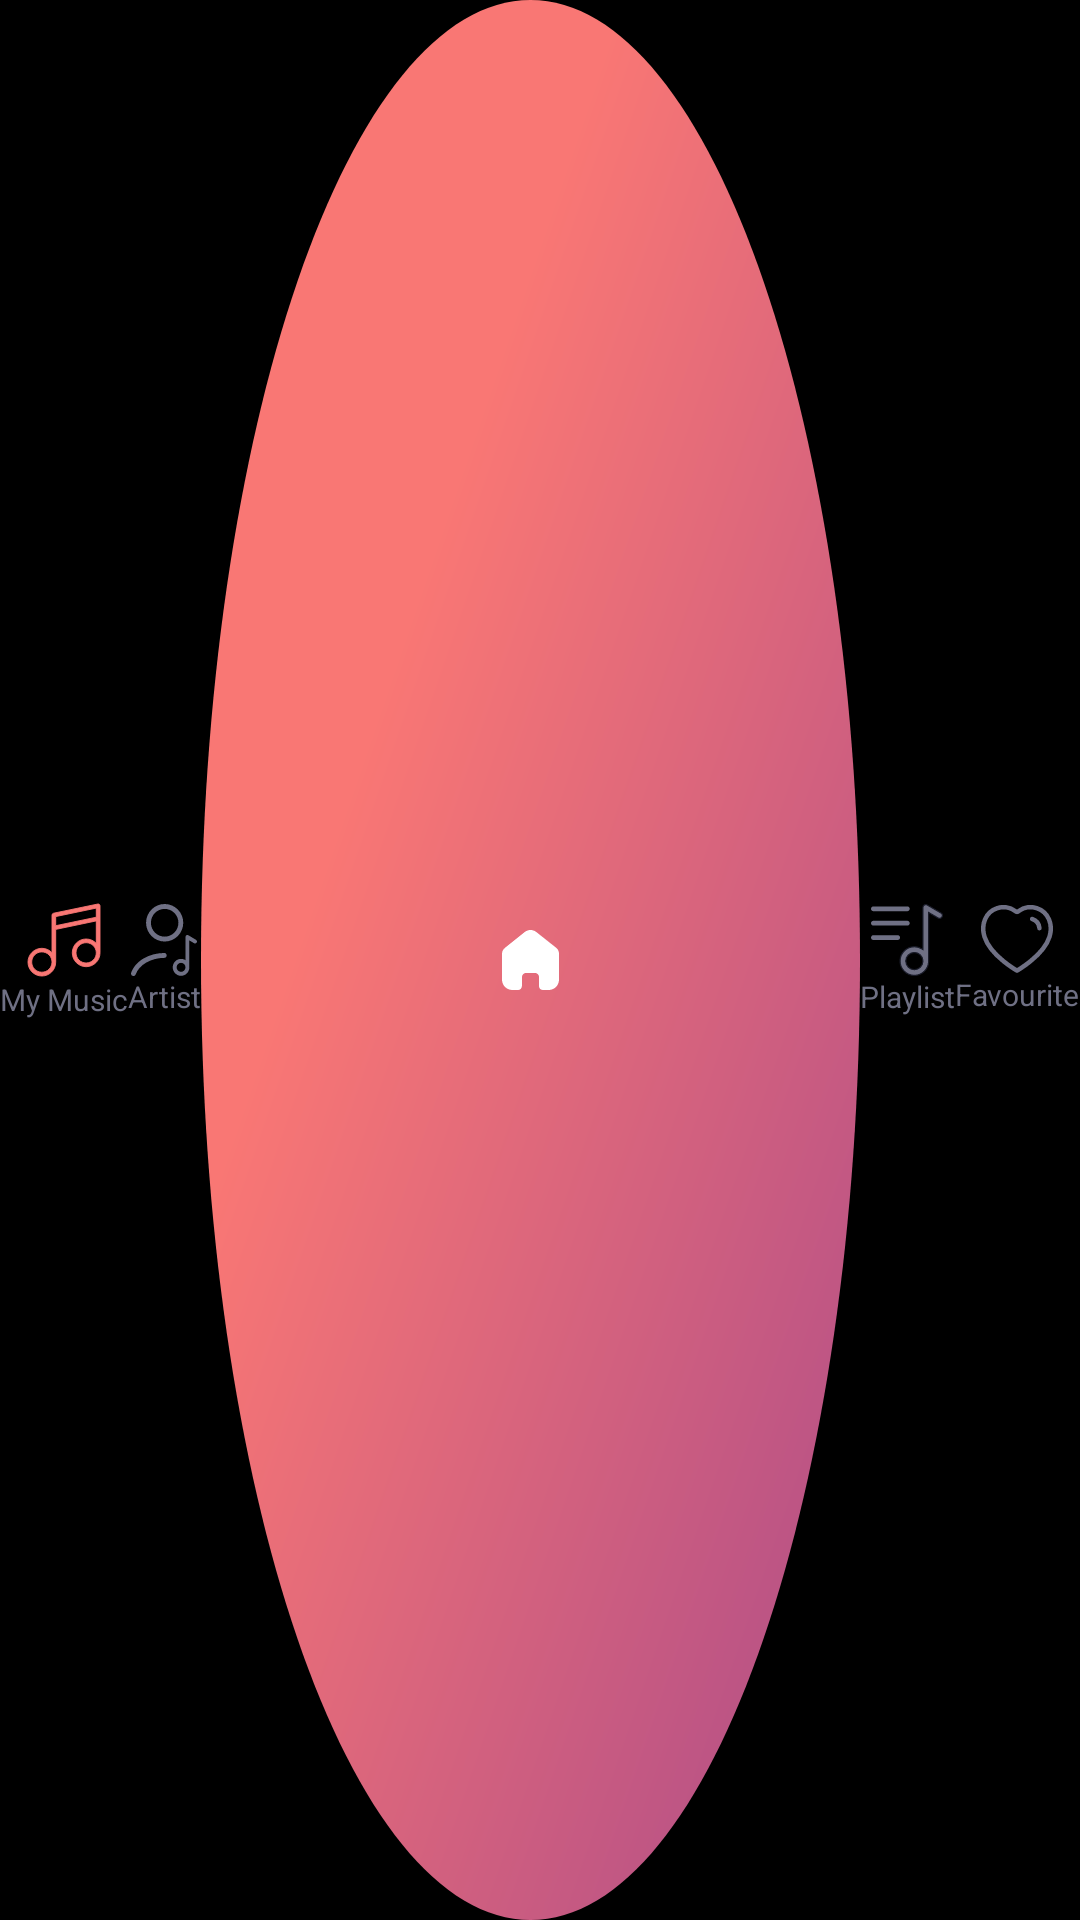

Layout XML and referenced resources for this Android screen:
<!-- AndroidManifest.xml: application theme Theme.MusicPlayer -->
<!-- res/layout/custom_bottom_bar.xml -->
<?xml version="1.0" encoding="utf-8"?>
<androidx.constraintlayout.widget.ConstraintLayout xmlns:android="http://schemas.android.com/apk/res/android"
    xmlns:app="http://schemas.android.com/apk/res-auto"
    android:layout_width="match_parent"
    android:layout_height="80dp"
    android:background="@color/black">

    <LinearLayout
        android:id="@+id/linear_music"
        android:layout_width="wrap_content"
        android:layout_height="wrap_content"
        android:gravity="center_horizontal"
        android:orientation="vertical"
        app:layout_constraintBottom_toBottomOf="parent"
        app:layout_constraintLeft_toLeftOf="parent"
        app:layout_constraintRight_toLeftOf="@+id/linear_artist"
        app:layout_constraintTop_toTopOf="parent">

        <ImageView
            android:id="@+id/iv_music"
            android:layout_width="wrap_content"
            android:layout_height="wrap_content"
            android:contentDescription="@string/image_here"
            android:src="@drawable/music" />

        <TextView
            android:id="@+id/my_music"
            android:layout_width="wrap_content"
            android:layout_height="wrap_content"
            android:gravity="center"
            android:text="@string/my_music"
            android:textAppearance="@style/my_music" />
    </LinearLayout>

    <LinearLayout
        android:id="@+id/linear_artist"
        android:layout_width="wrap_content"
        android:layout_height="wrap_content"
        android:gravity="center"
        android:orientation="vertical"
        app:layout_constraintBottom_toBottomOf="parent"
        app:layout_constraintLeft_toRightOf="@+id/linear_music"
        app:layout_constraintRight_toLeftOf="@id/linear_home"
        app:layout_constraintTop_toTopOf="parent">

        <ImageView
            android:id="@+id/iv_artist"
            android:layout_width="wrap_content"
            android:layout_height="wrap_content"
            android:contentDescription="@string/image_here"
            android:src="@drawable/artist"
            app:layout_constraintBottom_toTopOf="@+id/txt_artist"
            app:layout_constraintLeft_toRightOf="@+id/iv_music"
            app:layout_constraintTop_toTopOf="parent" />

        <TextView
            android:id="@+id/artist"
            android:layout_width="wrap_content"
            android:layout_height="wrap_content"
            android:gravity="center"
            android:text="@string/artist"
            android:textAppearance="@style/artist" />
    </LinearLayout>

    <LinearLayout
        android:id="@+id/linear_home"
        android:layout_width="@dimen/_48sdp"
        android:layout_height="@dimen/_48sdp"
        android:background="@drawable/eclipse"
        android:gravity="center"
        app:layout_constraintBottom_toBottomOf="parent"
        app:layout_constraintLeft_toRightOf="@+id/linear_artist"
        app:layout_constraintRight_toLeftOf="@+id/linear_playlist"
        app:layout_constraintTop_toTopOf="parent"
        app:layout_constraintVertical_bias="0">

        <ImageView
            android:layout_width="wrap_content"
            android:layout_height="wrap_content"
            android:layout_gravity="center"
            android:contentDescription="@string/image_here"
            android:src="@drawable/home" />
    </LinearLayout>

    <LinearLayout
        android:id="@+id/linear_playlist"
        android:layout_width="wrap_content"
        android:layout_height="wrap_content"
        android:gravity="center"
        android:orientation="vertical"
        app:layout_constraintBottom_toBottomOf="parent"
        app:layout_constraintLeft_toRightOf="@+id/linear_home"
        app:layout_constraintRight_toLeftOf="@id/linear_favourite"
        app:layout_constraintTop_toTopOf="parent">

        <ImageView
            android:id="@+id/iv_playlist"
            android:layout_width="wrap_content"
            android:layout_height="wrap_content"
            android:contentDescription="@string/image_here"
            android:src="@drawable/playlist" />

        <TextView
            android:id="@+id/playlist"
            android:layout_width="wrap_content"
            android:layout_height="wrap_content"
            android:gravity="center"
            android:text="@string/playlist"
            android:textAppearance="@style/playlist" />
    </LinearLayout>

    <LinearLayout
        android:id="@+id/linear_favourite"
        android:layout_width="wrap_content"
        android:layout_height="wrap_content"
        android:gravity="center"
        android:orientation="vertical"
        app:layout_constraintBottom_toBottomOf="parent"
        app:layout_constraintLeft_toRightOf="@+id/linear_playlist"
        app:layout_constraintRight_toRightOf="parent"
        app:layout_constraintTop_toTopOf="parent">

        <ImageView
            android:id="@+id/iv_fav"
            android:layout_width="wrap_content"
            android:layout_height="wrap_content"
            android:contentDescription="@string/image_here"
            android:src="@drawable/fav" />

        <TextView
            android:id="@+id/favourite"
            android:layout_width="wrap_content"
            android:layout_height="wrap_content"
            android:gravity="center"
            android:text="@string/favourite"
            android:textAppearance="@style/favourite" />
    </LinearLayout>
</androidx.constraintlayout.widget.ConstraintLayout>
<!-- resources referenced by this layout -->
<resources>
  <color name="black">#FF000000</color>
  <!-- drawable home (drawable) -->
  <vector xmlns:android="http://schemas.android.com/apk/res/android"
      android:width="19dp"
      android:height="20dp"
      android:viewportWidth="19"
      android:viewportHeight="20">
    <path
        android:pathData="M6.644,18.782V15.715C6.644,14.938 7.276,14.307 8.058,14.302H10.933C11.719,14.302 12.356,14.935 12.356,15.715V18.773C12.356,19.447 12.904,19.995 13.583,20H15.544C16.46,20.002 17.339,19.643 17.987,19.001C18.636,18.359 19,17.487 19,16.577V7.866C19,7.131 18.672,6.435 18.105,5.964L11.443,0.674C10.278,-0.251 8.615,-0.221 7.485,0.745L0.967,5.964C0.373,6.421 0.018,7.12 0,7.866V16.569C0,18.464 1.547,20 3.456,20H5.372C5.699,20.002 6.013,19.875 6.245,19.646C6.477,19.418 6.608,19.107 6.608,18.782H6.644Z"
        android:fillColor="#ffffff"/>
  </vector>
  <!-- drawable music (drawable) -->
  <vector xmlns:android="http://schemas.android.com/apk/res/android"
      android:width="26dp"
      android:height="26dp"
      android:viewportWidth="26"
      android:viewportHeight="26">
    <path
        android:pathData="M24.785,1.134C24.631,1.011 24.446,0.98 24.261,1.011L9.492,4.087C9.215,4.148 9,4.394 9,4.702V17.25C8.169,16.327 6.969,15.774 5.615,15.774C3.062,15.774 1,17.834 1,20.387C1,22.939 3.062,25 5.615,25C8.169,25 10.231,22.939 10.231,20.387V9.469L23.769,6.639V14.144C22.938,13.221 21.708,12.667 20.385,12.667C17.831,12.667 15.769,14.728 15.769,17.281C15.769,19.833 17.831,21.894 20.385,21.894C22.938,21.894 25,19.833 25,17.281V1.595C25,1.411 24.908,1.226 24.785,1.134ZM5.615,23.739C3.738,23.739 2.231,22.232 2.231,20.356C2.231,18.48 3.738,16.973 5.615,16.973C7.492,16.973 9,18.48 9,20.356C9,22.232 7.492,23.739 5.615,23.739ZM20.385,20.663C18.508,20.663 17,19.156 17,17.281C17,15.404 18.508,13.897 20.385,13.897C22.261,13.897 23.769,15.404 23.769,17.281C23.769,19.156 22.261,20.663 20.385,20.663ZM23.769,5.409L10.231,8.239V5.194L23.769,2.364V5.409Z"
        android:strokeWidth="0.3"
        android:fillColor="#F97774"
        android:strokeColor="#F97774"/>
  </vector>
  <string name="artist">Artist</string>
  <string name="favourite">Favourite</string>
  <string name="image_here">Image Here</string>
  <string name="my_music">My Music</string>
  <string name="playlist">Playlist</string>
  <style name="artist">
          <item name="android:textSize">10sp</item>
          <item name="android:textColor">#6F7084</item>
      </style>
  <style name="favourite">
          <item name="android:textSize">10sp</item>
          <item name="android:textColor">#6F7084</item>
      </style>
  <style name="my_music">
          <item name="android:textSize">10sp</item>
          <item name="android:textColor">#6F7084</item>
      </style>
  <style name="playlist">
          <item name="android:textSize">10sp</item>
          <item name="android:textColor">#6F7084</item>
      </style>
  <style name="Theme.MusicPlayer" parent="Theme.MaterialComponents.DayNight.DarkActionBar">
          
          <item name="colorPrimary">@color/purple_500</item>
          <item name="colorPrimaryVariant">@color/black</item>
          <item name="colorOnPrimary">@color/white</item>
          
          <item name="colorSecondary">@color/teal_200</item>
          <item name="colorSecondaryVariant">@color/teal_700</item>
          <item name="colorOnSecondary">@color/black</item>
          <item name="android:textColorHint">@color/white</item>
          
          <item name="android:statusBarColor">?attr/colorPrimaryVariant</item>
          
      </style>
  <color name="purple_500">#FF6200EE</color>
  <color name="white">#FFFFFFFF</color>
  <color name="teal_200">#FF03DAC5</color>
  <color name="teal_700">#FF018786</color>
</resources>
